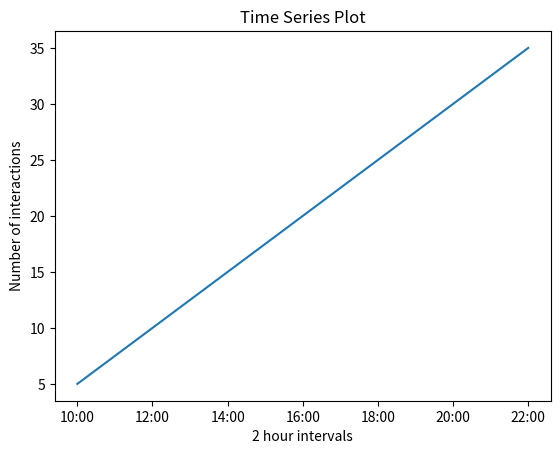

Generate this figure with matplotlib:
import matplotlib.pyplot as plt


x = ['10:00', '12:00', '14:00', '16:00', '18:00', '20:00', '22:00']
y = ['5', '10', '15', '20', '25', '30', '35']

plt.plot(x,y)
plt.yticks(y)
plt.xticks(x)


# Create the plot
plt.plot( linestyle = 'dotted')

# Add title and axis labels
plt.title('Time Series Plot')
plt.xlabel('2 hour intervals')
plt.ylabel('Number of interactions')


plt.show()
